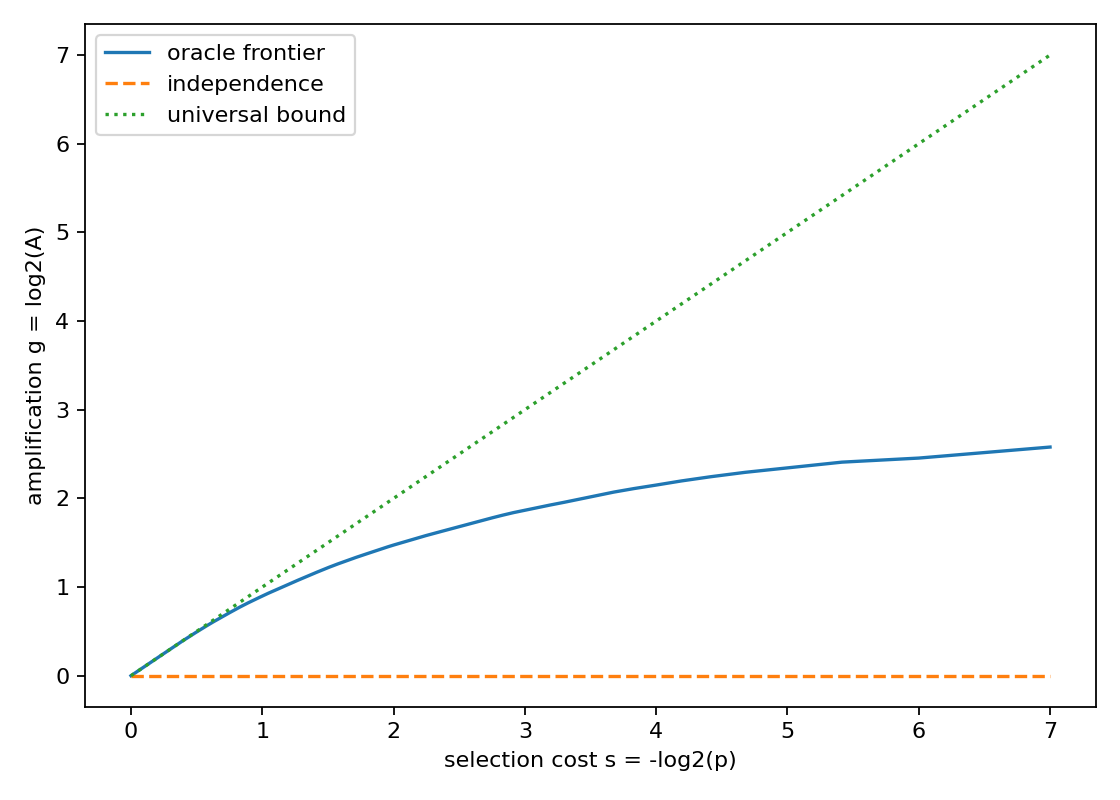

The data file committed next to this chart (first rows):
rank, feature_value, p_num, p_den, A_num, A_den, s_bits, g_bits
1, -81.-209.-87.77, 1, 128, 143949824, 24093967, 7.0, 2.579
2, -111.162.340.34, 1, 64, 132071424, 24093967, 6.0, 2.455
3, -104.62.50.-71, 3, 128, 127932416, 24093967, 5.415, 2.409
4, 8.-154.-152.-164, 1, 32, 122291712, 24093967, 5.0, 2.344
5, -118.190.-54.54, 5, 128, 590742528, 120469835, 4.678, 2.294
6, -23.51.28.94, 3, 64, 342435520, 72281901, 4.415, 2.244
7, 22.-58.-111.-57, 7, 128, 773261696, 168657769, 4.193, 2.197
8, 16.195.-11.-179, 1, 16, 106945328, 24093967, 4.0, 2.15
9, 43.81.-5.-127, 9, 128, 936397184, 216845703, 3.83, 2.11
10, 198.104.153.289, 5, 64, 101248448, 24093967, 3.678, 2.071
11, -29.152.73.-164, 11, 128, 1081702784, 265033637, 3.541, 2.029
12, 106.-173.-137.106, 3, 32, 287272544, 72281901, 3.415, 1.991
13, -5.234.-207.4, 13, 128, 1215234432, 313221571, 3.3, 1.956
14, 73.99.52.49, 7, 64, 640516288, 168657769, 3.193, 1.925
15, 28.110.-77.79, 15, 128, 1344094592, 361409505, 3.093, 1.895
16, -74.-80.72.222, 1, 8, 87882520, 24093967, 3.0, 1.867
17, -111.30.-115.228, 17, 128, 1465692544, 409597439, 2.913, 1.839
18, -236.-40.221.43, 9, 64, 253511744, 72281901, 2.83, 1.81
19, 52.55.22.81, 19, 128, 1573346176, 457785373, 2.752, 1.781
20, 132.-156.2.169, 5, 32, 405765856, 120469835, 2.678, 1.752
21, 240.134.-90.31, 21, 128, 1672608640, 505973307, 2.608, 1.725
22, -88.-168.108.176, 11, 64, 860092864, 265033637, 2.541, 1.698
23, -110.190.-182.198, 23, 128, 1767027584, 554161241, 2.476, 1.673
24, -173.-24.119.-142, 3, 16, 226530928, 72281901, 2.415, 1.648
25, 75.135.10.70, 25, 128, 371384704, 120469835, 2.356, 1.624
26, 172.160.242.20, 13, 64, 950528960, 313221571, 2.3, 1.602
27, -136.155.33.-118, 27, 128, 72023680, 24093967, 2.245, 1.58
28, -150.-118.73.188, 7, 32, 70902560, 24093967, 2.193, 1.557
29, -142.44.187.-2, 29, 128, 2025871232, 698725043, 2.142, 1.536
30, -86.-68.70.-81, 15, 64, 1032875968, 361409505, 2.093, 1.515
31, 0.46.176.238, 31, 128, 2104018816, 746912977, 2.046, 1.494
32, 174.70.-169.-110, 1, 4, 66917948, 24093967, 2.0, 1.474
33, -6.16.8.-26, 33, 128, 2177298304, 795100911, 1.956, 1.453
34, 159.-90.32.169, 17, 64, 1105148864, 409597439, 1.913, 1.432
35, -53.123.-57.55, 35, 128, 2243143552, 843288845, 1.871, 1.411
36, -19.6.119.-106, 9, 32, 568912352, 216845703, 1.83, 1.392
37, -237.-90.-27.-150, 37, 128, 2308106112, 891476779, 1.791, 1.372
38, -147.-224.187.196, 19, 64, 61584704, 24093967, 1.752, 1.354
39, 120.-111.-260.125, 39, 128, 2370103168, 939664713, 1.715, 1.335
40, -8.40.144.184, 5, 16, 59970096, 24093967, 1.678, 1.316
41, 54.-226.72.110, 41, 128, 2427041664, 987852647, 1.642, 1.297
42, -14.-97.155.-50, 21, 64, 1227414464, 505973307, 1.608, 1.278
43, -117.99.119.-111, 43, 128, 2481244032, 1036040581, 1.574, 1.26
44, -17.307.5.164, 11, 32, 626864608, 265033637, 1.541, 1.242
45, -358.-27.390.67, 45, 128, 2531051392, 1084228515, 1.508, 1.223
46, -153.89.-97.142, 23, 64, 1276924864, 554161241, 1.476, 1.204
47, -73.-16.9.8, 47, 128, 2575478656, 1132416449, 1.445, 1.185
48, 34.-30.158.-174, 3, 8, 162310904, 72281901, 1.415, 1.167
49, 67.89.-32.-16, 49, 128, 2617421696, 1180604383, 1.385, 1.149
50, -208.-189.-222.-241, 25, 64, 1318868928, 602349175, 1.356, 1.131
51, -28.-96.84.-212, 51, 128, 2657922944, 1228792317, 1.328, 1.113
52, -7.147.56.-77, 13, 32, 669199328, 313221571, 1.3, 1.095
53, -30.-40.32.-4, 53, 128, 2694735744, 1276980251, 1.272, 1.077
54, -185.39.-114.78, 27, 64, 1356280768, 650537109, 1.245, 1.06
55, 217.181.-218.-44, 55, 128, 2730125184, 1325168185, 1.219, 1.043
56, -94.220.150.76, 7, 16, 343428336, 168657769, 1.193, 1.026
57, 63.176.192.79, 57, 128, 2764695424, 1373356119, 1.167, 1.009
58, -128.60.272.-12, 29, 64, 1390979008, 698725043, 1.142, 0.9933
59, -140.116.-28.-44, 59, 128, 2798735232, 1421544053, 1.117, 0.9773
60, -57.28.65.-38, 15, 32, 703878112, 361409505, 1.093, 0.9617
... 68 more rows
